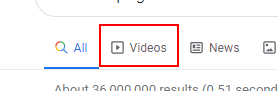
Task: Demo of data scraping
Workflow: Main

Step 1: click on the link 'Videos'

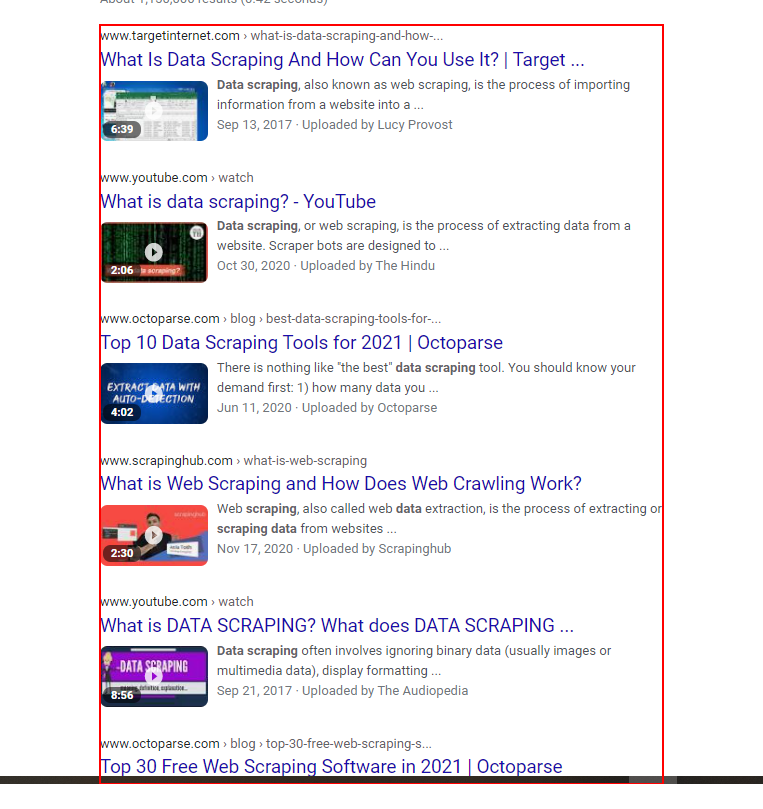
Step 2: get-text from the element 'rso'